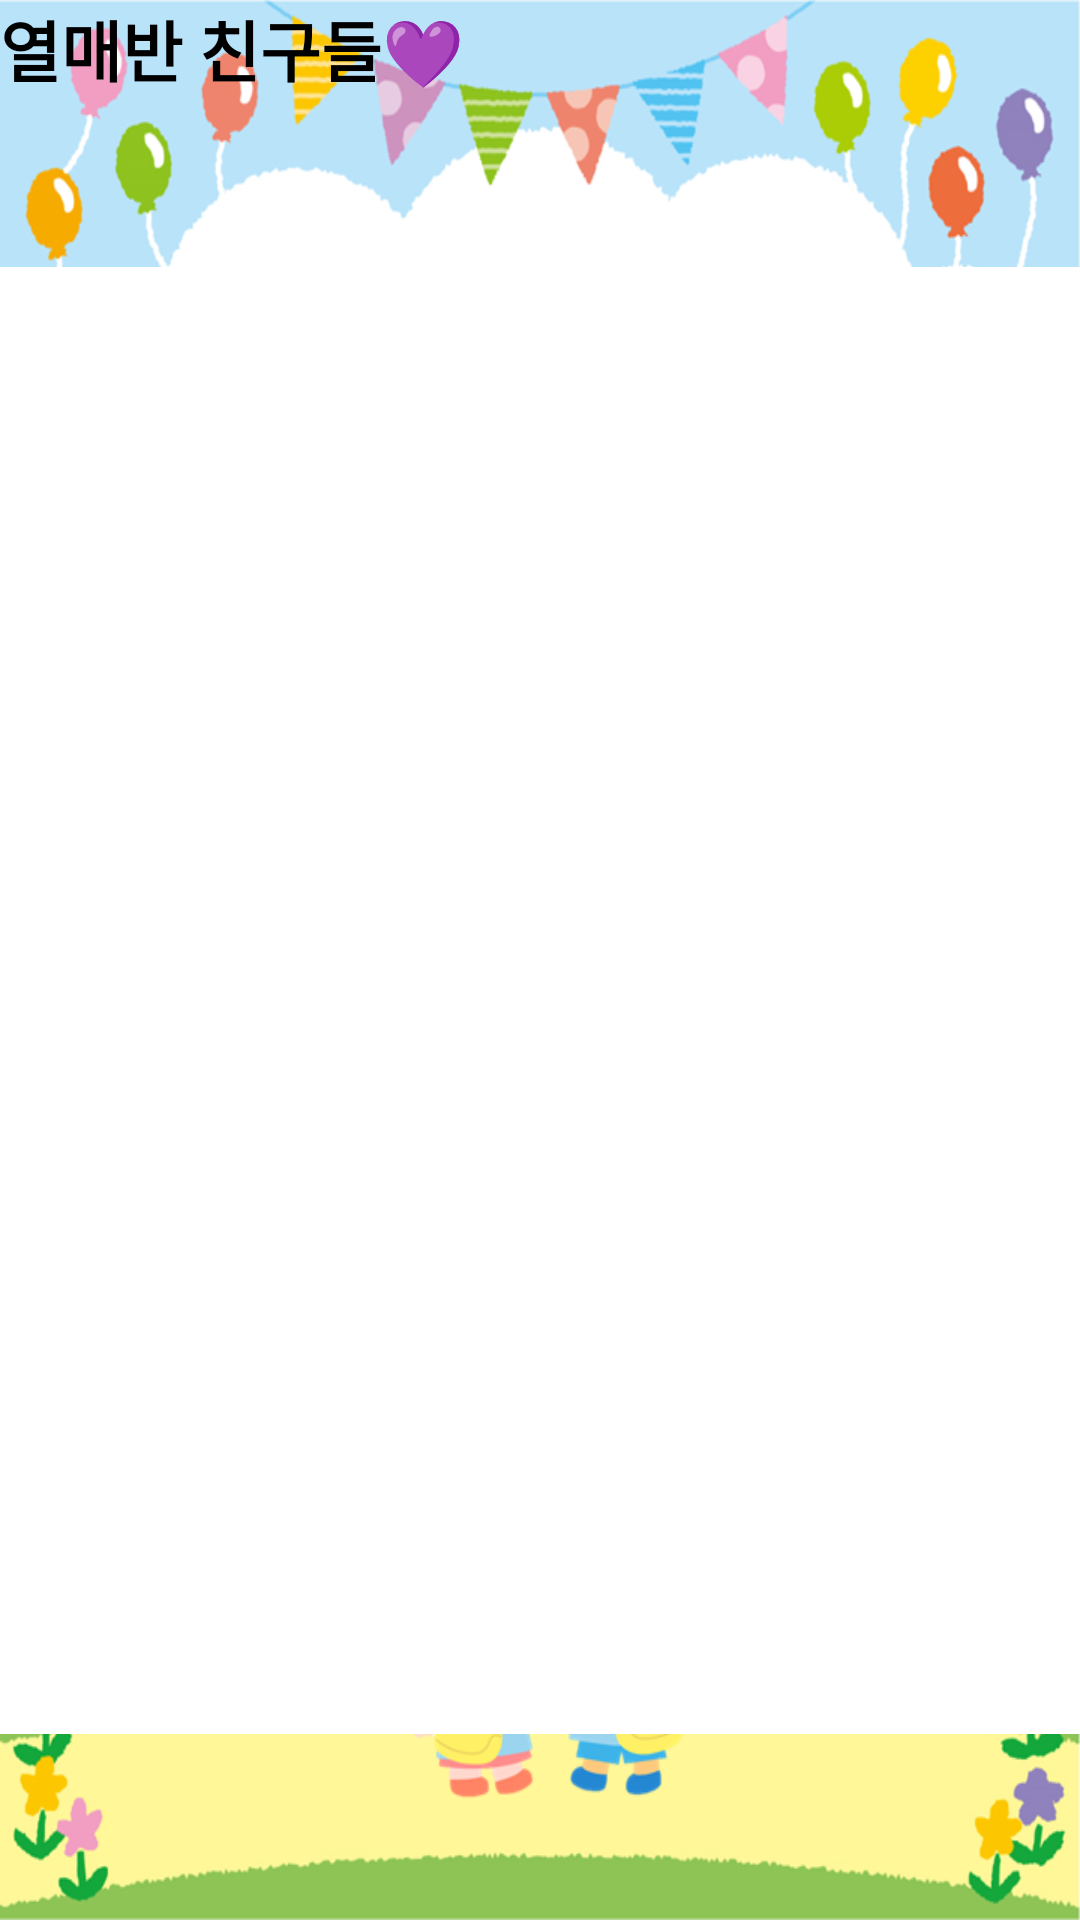

Write the Android layout XML for this screen, with the resource values it uses.
<!-- AndroidManifest.xml: application theme Theme.Project -->
<!-- res/layout/activity_album_fruit.xml -->
<LinearLayout xmlns:android="http://schemas.android.com/apk/res/android"
    android:layout_width="fill_parent"
    android:layout_height="fill_parent"
    android:background="@drawable/informback"
    android:orientation="vertical">

    <TextView
        android:id="@+id/FruitText"
        android:layout_width="match_parent"
        android:layout_height="89dp"
        android:text="열매반 친구들💜"
        android:textAppearance="?android:attr/textAppearanceLarge"
        android:textColor="#000000"
        android:textStyle="bold" />

    <GridView
        android:id="@+id/gridFriut"
        android:layout_width="match_parent"
        android:layout_height="489dp"
        android:background="#FFFFFF"
        android:baselineAligned="false"
        android:columnWidth="100dp"
        android:horizontalSpacing="10dp"
        android:numColumns="auto_fit"
        android:verticalSpacing="10dp"></GridView>

</LinearLayout>
<!-- resources referenced by this layout -->
<resources>
  <!-- drawable informback: png bitmap (drawable, 150129 bytes) -->
  <style name="Theme.Project" parent="Theme.MaterialComponents.Light.DarkActionBar">
          
          <item name="colorPrimary">@color/purple_500</item>
          <item name="colorPrimaryVariant">@color/purple_700</item>
          <item name="colorOnPrimary">@color/white</item>
          
          <item name="colorSecondary">@color/teal_200</item>
          <item name="colorSecondaryVariant">@color/teal_700</item>
          <item name="colorOnSecondary">@color/black</item>
          
          <item name="android:statusBarColor" tools:targetApi="l">?attr/colorPrimaryVariant</item>
          
      </style>
  <!-- not gathered from this repository: default colours our renderer supplied (Android Studio template values) -->
  <color name="purple_500">#FF6200EE</color>
  <color name="purple_700">#FF3700B3</color>
  <color name="teal_200">#FF03DAC5</color>
  <color name="teal_700">#FF018786</color>
  <color name="black">#FF000000</color>
  <color name="white">#FFFFFFFF</color>
</resources>
